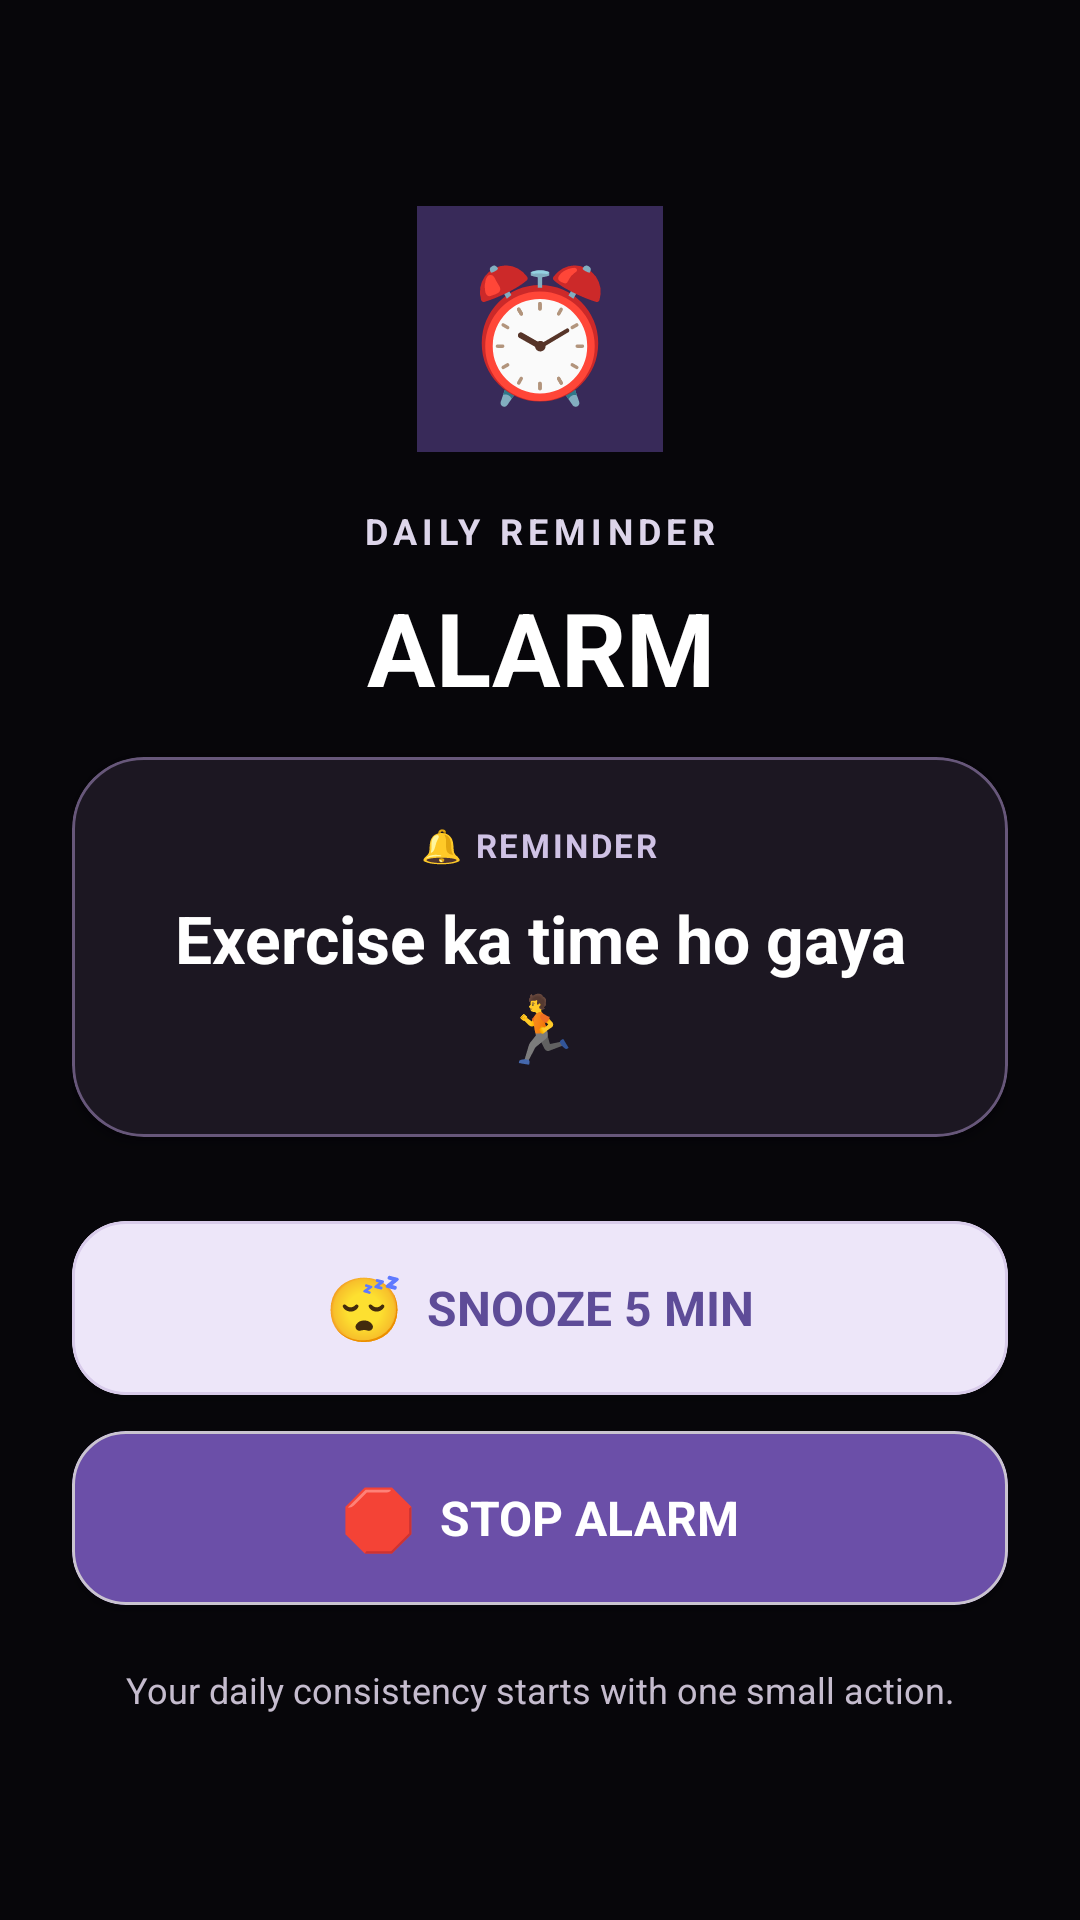

Reconstruct the res/layout file that produces this screen, plus the resources it refers to.
<!-- AndroidManifest.xml: application theme Theme.DailyHabitTracker -->
<!-- res/layout/activity_alarm.xml -->
<?xml version="1.0" encoding="utf-8"?>
<FrameLayout
    xmlns:android="http://schemas.android.com/apk/res/android"
    xmlns:app="http://schemas.android.com/apk/res-auto"
    android:layout_width="match_parent"
    android:layout_height="match_parent"
    android:background="#120E1A">

    

    <ImageView
        android:id="@+id/ivAlarmImage"
        android:layout_width="match_parent"
        android:layout_height="match_parent"
        android:src="@drawable/alarm1"
        android:scaleType="centerCrop"
        android:alpha="0.32"
        android:contentDescription="Alarm background"/>


    

    <View
        android:layout_width="match_parent"
        android:layout_height="match_parent"
        android:background="#99000000"/>


    

    <ScrollView
        android:layout_width="match_parent"
        android:layout_height="match_parent"
        android:fillViewport="true">

        <LinearLayout
            android:layout_width="match_parent"
            android:layout_height="match_parent"
            android:orientation="vertical"
            android:gravity="center"
            android:padding="24dp">

            

            <TextView
                android:id="@+id/tvAlarmIcon"
                android:layout_width="82dp"
                android:layout_height="82dp"
                android:gravity="center"
                android:text="⏰"
                android:textSize="43sp"
                android:background="#806B4FA8"
                android:textColor="#FFFFFF"
                android:layout_marginBottom="18dp"/>


            

            <TextView
                android:layout_width="wrap_content"
                android:layout_height="wrap_content"
                android:text="DAILY REMINDER"
                android:textSize="12sp"
                android:textStyle="bold"
                android:textColor="#DDD5EA"
                android:letterSpacing="0.15"
                android:layout_marginBottom="8dp"/>


            

            <TextView
                android:id="@+id/tvAlarmTitle"
                android:layout_width="match_parent"
                android:layout_height="wrap_content"
                android:text="ALARM"
                android:textSize="34sp"
                android:textStyle="bold"
                android:textColor="#FFFFFF"
                android:gravity="center"
                android:layout_marginBottom="14dp"/>


            

            <com.google.android.material.card.MaterialCardView
                android:layout_width="match_parent"
                android:layout_height="wrap_content"
                android:layout_marginBottom="28dp"
                app:cardCornerRadius="24dp"
                app:cardElevation="4dp"
                app:cardBackgroundColor="#DD201A27"
                app:strokeWidth="1dp"
                app:strokeColor="#67577A">

                <LinearLayout
                    android:layout_width="match_parent"
                    android:layout_height="wrap_content"
                    android:orientation="vertical"
                    android:gravity="center"
                    android:padding="22dp">

                    <TextView
                        android:layout_width="wrap_content"
                        android:layout_height="wrap_content"
                        android:text="🔔 REMINDER"
                        android:textSize="11sp"
                        android:textStyle="bold"
                        android:textColor="#CFC2E5"
                        android:letterSpacing="0.08"
                        android:layout_marginBottom="9dp"/>

                    <TextView
                        android:id="@+id/tvAlarmMessage"
                        android:layout_width="match_parent"
                        android:layout_height="wrap_content"
                        android:text="Exercise ka time ho gaya 🏃"
                        android:textSize="22sp"
                        android:textStyle="bold"
                        android:textColor="#FFFFFF"
                        android:gravity="center"
                        android:lineSpacingExtra="4dp"/>

                </LinearLayout>

            </com.google.android.material.card.MaterialCardView>


            

            <com.google.android.material.card.MaterialCardView
                android:id="@+id/btnSnoozeAlarm"
                android:layout_width="match_parent"
                android:layout_height="58dp"
                android:clickable="true"
                android:focusable="true"
                android:layout_marginBottom="12dp"
                app:cardCornerRadius="18dp"
                app:cardElevation="2dp"
                app:cardBackgroundColor="#EDE6F9"
                app:strokeWidth="1dp"
                app:strokeColor="#D8CBEA">

                <LinearLayout
                    android:layout_width="match_parent"
                    android:layout_height="match_parent"
                    android:gravity="center"
                    android:orientation="horizontal">

                    <TextView
                        android:layout_width="wrap_content"
                        android:layout_height="wrap_content"
                        android:text="😴"
                        android:textSize="21sp"
                        android:layout_marginEnd="8dp"/>

                    <TextView
                        android:layout_width="wrap_content"
                        android:layout_height="wrap_content"
                        android:text="SNOOZE 5 MIN"
                        android:textSize="16sp"
                        android:textStyle="bold"
                        android:textColor="#5E4C98"/>

                </LinearLayout>

            </com.google.android.material.card.MaterialCardView>


            

            <com.google.android.material.card.MaterialCardView
                android:id="@+id/btnStopAlarm"
                android:layout_width="match_parent"
                android:layout_height="58dp"
                android:clickable="true"
                android:focusable="true"
                app:cardCornerRadius="18dp"
                app:cardElevation="2dp"
                app:cardBackgroundColor="#6B4FA8">

                <LinearLayout
                    android:layout_width="match_parent"
                    android:layout_height="match_parent"
                    android:gravity="center"
                    android:orientation="horizontal">

                    <TextView
                        android:layout_width="wrap_content"
                        android:layout_height="wrap_content"
                        android:text="🛑"
                        android:textSize="20sp"
                        android:layout_marginEnd="8dp"/>

                    <TextView
                        android:layout_width="wrap_content"
                        android:layout_height="wrap_content"
                        android:text="STOP ALARM"
                        android:textSize="16sp"
                        android:textStyle="bold"
                        android:textColor="#FFFFFF"/>

                </LinearLayout>

            </com.google.android.material.card.MaterialCardView>


            

            <TextView
                android:layout_width="match_parent"
                android:layout_height="wrap_content"
                android:text="Your daily consistency starts with one small action."
                android:textSize="12sp"
                android:textColor="#C5BCCE"
                android:gravity="center"
                android:layout_marginTop="20dp"/>

        </LinearLayout>

    </ScrollView>

</FrameLayout>
<!-- resources referenced by this layout -->
<resources>
  <style name="Theme.DailyHabitTracker" parent="Base.Theme.DailyHabitTracker" />
  <style name="Base.Theme.DailyHabitTracker" parent="Theme.Material3.DayNight.NoActionBar">
          
          
      </style>
</resources>
